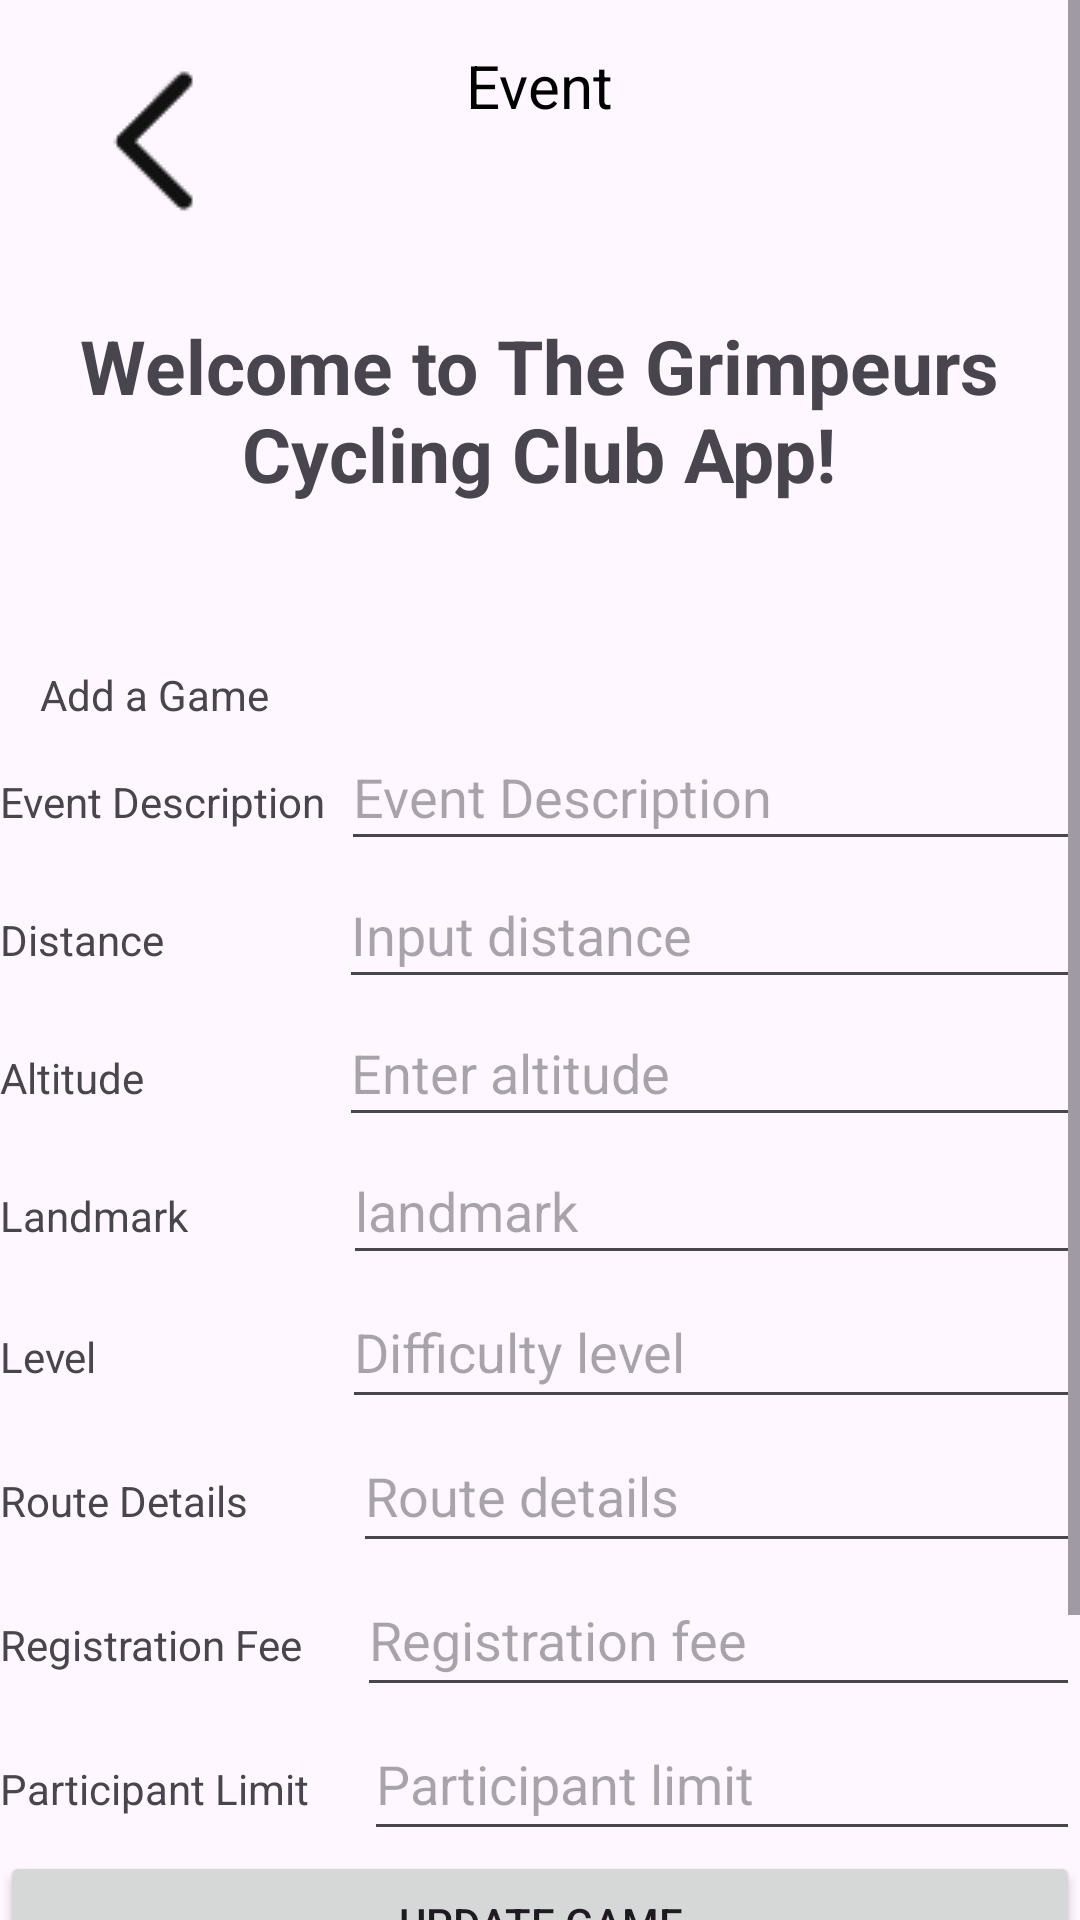

Produce the Android XML layout that renders to this screen, including the resource entries it uses.
<!-- AndroidManifest.xml: application theme Base.Theme.Project31 -->
<!-- res/layout/club_edit_activity.xml -->
<?xml version="1.0" encoding="utf-8"?>
<ScrollView xmlns:android="http://schemas.android.com/apk/res/android"
    xmlns:app="http://schemas.android.com/apk/res-auto"
    xmlns:tools="http://schemas.android.com/tools"
    android:layout_width="match_parent"
    android:layout_height="match_parent"
    android:fillViewport="true">
    <LinearLayout
        android:layout_width="match_parent"
        android:layout_height="match_parent"
        android:orientation="vertical"
        android:gravity="center"
        tools:context=".MainActivity">

        <RelativeLayout
            android:layout_width="match_parent"
            android:layout_height="wrap_content">
            <ImageView
                android:paddingLeft="10dp"
                android:paddingRight="10dp"
                android:id="@+id/back"
                android:layout_alignTop="@id/tt"
                android:layout_width="wrap_content"
                android:layout_height="wrap_content"
                android:layout_marginLeft="10dp"
                android:src="@mipmap/back"/>


            <TextView
                android:layout_centerHorizontal="true"
                android:layout_marginTop="15dp"
                android:textSize="20sp"
                android:text="Event"
                android:textColor="#000"
                android:layout_width="wrap_content"
                android:layout_height="wrap_content"
                android:id="@+id/tt"/>

            <ImageView
                android:paddingLeft="10dp"
                android:paddingRight="10dp"
                android:id="@+id/setting"
                android:visibility="gone"
                android:layout_alignTop="@id/tt"
                android:layout_width="wrap_content"
                android:layout_height="wrap_content"
                android:layout_alignParentRight="true"
                android:src="@mipmap/setting"/>
        </RelativeLayout>
        <TextView
            android:id="@+id/welcomeBanner"
            android:layout_width="333dp"
            android:layout_height="115dp"
            android:layout_gravity="center"
            android:gravity="center"
            android:text="@string/welcome"
            android:textSize="25sp"
            android:textStyle="bold" />

        <TextView
            android:visibility="gone"
            android:id="@+id/textView"
            android:layout_width="wrap_content"
            android:layout_height="wrap_content"
            android:text="@string/loggedInAs" />

        <TextView
            android:visibility="gone"
            android:id="@+id/user_details"
            android:layout_width="wrap_content"
            android:layout_height="wrap_content"
            android:text="@string/loadingString" />

        <TextView
            android:visibility="gone"
            android:id="@+id/textView2"
            android:layout_width="wrap_content"
            android:layout_height="wrap_content"
            android:text="@string/roleIs" />

        <TextView
            android:visibility="gone"
            android:id="@+id/role"
            android:layout_width="wrap_content"
            android:layout_height="wrap_content"
            android:text="@string/loadingString" />

        <Space
            android:layout_width="match_parent"
            android:layout_height="28sp" />

        <TextView
            android:id="@+id/main_page"
            android:layout_width="333dp"
            android:layout_height="wrap_content"
            android:text="Add a Game" />
        <LinearLayout
            android:layout_width="match_parent"
            android:layout_height="wrap_content"
            android:orientation="horizontal">

            <TextView
                android:layout_width="wrap_content"
                android:layout_height="46dp"
                android:gravity="center_vertical"
                android:text="Event Description" />

            <EditText
                android:layout_marginLeft="5dp"
                android:id="@+id/editTextDescription"
                android:layout_width="match_parent"
                android:layout_height="46dp"
                android:hint="Event Description" />

        </LinearLayout>



        <LinearLayout
            android:layout_width="match_parent"
            android:layout_height="wrap_content"
            android:orientation="horizontal">

            <TextView
                android:layout_width="wrap_content"
                android:layout_height="46dp"
                android:gravity="center_vertical"
                android:text="Distance                " />

            <EditText
                android:layout_marginLeft="5dp"
                android:id="@+id/editTextAge"
                android:layout_width="match_parent"
                android:layout_height="46dp"
                android:hint="Input distance" />

        </LinearLayout>


        <LinearLayout
            android:layout_width="match_parent"
            android:layout_height="wrap_content"
            android:orientation="horizontal">
            <TextView
                android:layout_width="wrap_content"
                android:layout_height="46dp"
                android:gravity="center_vertical"
                android:text="Altitude                  " />

            <EditText
                android:layout_marginLeft="5dp"
                android:id="@+id/editTextDistance"
                android:layout_width="match_parent"
                android:layout_height="46dp"
                android:hint="Enter altitude" />
        </LinearLayout>

        <LinearLayout
            android:layout_width="match_parent"
            android:layout_height="wrap_content"
            android:orientation="horizontal">
            <TextView
                android:layout_width="wrap_content"
                android:layout_height="46dp"
                android:gravity="center_vertical"
                android:text="Landmark              " />

            <EditText
                android:layout_marginLeft="5dp"
                android:id="@+id/editTextLevel"
                android:layout_width="match_parent"
                android:layout_height="46dp"
                android:hint="landmark" />
        </LinearLayout>


        <LinearLayout
            android:layout_width="match_parent"
            android:layout_height="wrap_content"
            android:orientation="horizontal">
            <TextView
                android:layout_width="wrap_content"
                android:layout_height="46dp"
                android:gravity="center_vertical"
                android:text="Level                       " />

            <EditText
                android:layout_marginLeft="5dp"
                android:id="@+id/editTextSafety"
                android:layout_width="match_parent"
                android:layout_height="48dp"
                android:hint="Difficulty level" />
        </LinearLayout>

        <LinearLayout
            android:layout_width="match_parent"
            android:layout_height="wrap_content"
            android:orientation="horizontal">
            <TextView
                android:layout_width="wrap_content"
                android:layout_height="46dp"
                android:gravity="center_vertical"
                android:text="Route Details         " />

            <EditText
                android:layout_marginLeft="5dp"
                android:id="@+id/editTextConditions"
                android:layout_width="match_parent"
                android:layout_height="48dp"
                android:hint="Route details" />
        </LinearLayout>


        <LinearLayout
            android:layout_width="match_parent"
            android:layout_height="wrap_content"
            android:orientation="horizontal">
            <TextView
                android:layout_width="wrap_content"
                android:layout_height="46dp"
                android:gravity="center_vertical"
                android:text="Registration Fee    " />

            <EditText
                android:layout_marginLeft="5dp"
                android:id="@+id/editTextElevation"
                android:layout_width="match_parent"
                android:layout_height="48dp"
                android:hint="Registration fee" />
        </LinearLayout>


        <LinearLayout
            android:layout_width="match_parent"
            android:layout_height="wrap_content"
            android:orientation="horizontal">
            <TextView
                android:layout_width="wrap_content"
                android:layout_height="46dp"
                android:gravity="center_vertical"
                android:text="Participant Limit    " />

            <EditText
                android:layout_marginLeft="5dp"
                android:inputType="number"
                android:id="@+id/editTextLength"
                android:layout_width="match_parent"
                android:layout_height="48dp"
                android:hint="Participant limit"
                android:isScrollContainer="false" />
        </LinearLayout>


        <Button
            android:visibility="visible"
            android:id="@+id/updateEvent"
            android:layout_width="match_parent"
            android:layout_height="wrap_content"
            android:text="Update Game" />

        <Button
            android:visibility="visible"
            android:id="@+id/deleteEvent"
            android:layout_width="match_parent"
            android:layout_height="wrap_content"
            android:text="Delete Game" />

        <Button
            android:visibility="gone"
            android:id="@+id/AddEvent"
            android:layout_width="match_parent"
            android:layout_height="wrap_content"
            android:text="Save" />

        <ListView
            android:visibility="gone"
            android:id="@+id/listViewEvents"
            android:layout_width="match_parent"
            android:layout_height="243dp"
            android:layout_below="@+id/textView"></ListView>

        <LinearLayout
            android:visibility="visible"
            android:layout_width="match_parent"
            android:layout_height="match_parent"
            android:orientation="horizontal">

            <Button
                android:visibility="gone"
                android:id="@+id/manageUserActivity"
                android:layout_width="190dp"
                android:layout_height="wrap_content"
                android:text="Users List" />

            <Button
                android:visibility="visible"
                android:id="@+id/logout"
                android:layout_width="match_parent"
                android:layout_height="wrap_content"
                android:text="@string/logout" />
        </LinearLayout>

    </LinearLayout>
</ScrollView>
<!-- resources referenced by this layout -->
<resources>
  <!-- mipmap back: png bitmap (mipmap-mdpi, 512 bytes) -->
  <!-- mipmap setting: png bitmap (mipmap-mdpi, 880 bytes) -->
  <string name="loadingString">Loading…</string>
  <string name="loggedInAs">You are logged in as:</string>
  <string name="logout">Logout</string>
  <string name="roleIs">Your Role is:</string>
  <string name="welcome">Welcome to The Grimpeurs Cycling Club App!</string>
  <style name="Base.Theme.Project31" parent="Theme.Material3.DayNight.NoActionBar">
          
          
      </style>
</resources>
